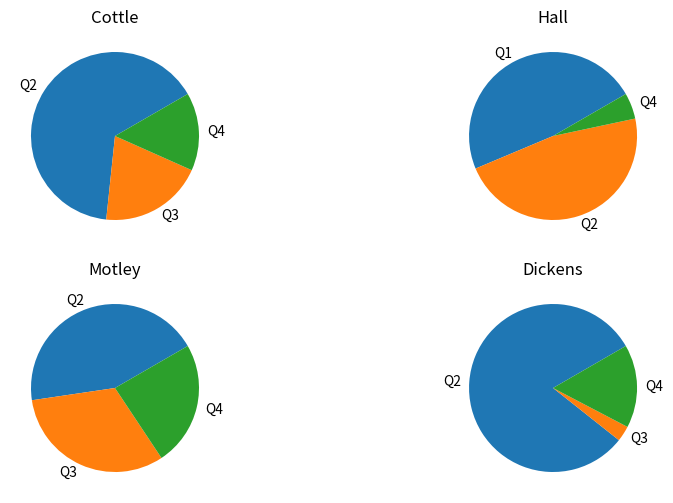

Reproduce this figure in Python.
#!/usr/env/python
###############################################################
#Python script that takes input from STRUCTURE Q-matrix data to create pie charts for publication purposes
#	By: Michaela Halsey
#	Contact : michaela.k.halsey@gmail.com
##############################################################

import pandas as pd
import matplotlib
matplotlib.use('Agg')
import matplotlib.pyplot as plt

df = pd.DataFrame(dict(
        Population='Cottle;Hall;Motley;Dickens'.split(';'),
        Q1=[0,0.48,0,0],
        Q2=[0.65,0.47,0.44,0.81],
        Q3=[0.2,0,0.32,0.03],
        Q4=[0.15,0.05,0.24,0.16],
    ))
#Here, we are naming our Populations (1 through 4) and assigning ancestry proportions to each. 

fig, axes = plt.subplots(2,2, figsize=(10, 6))
#This is where we tell the program how many rows and columns we want our figure to have. We have 2 rows and 4 pies here. 

for i, (idx, row) in enumerate(df.set_index('Population').iterrows()):
    ax = axes[i // 2, i % 2]
    row = row[row.gt(row.sum() * .01)]
    ax.pie(row, labels=row.index, startangle=30)
    ax.set_title(idx)
#Fancy bit of code makes the plots.
 
fig.subplots_adjust(wspace=.3)
#Adjusts the spacing between the plots

fig.savefig('pies.png')
